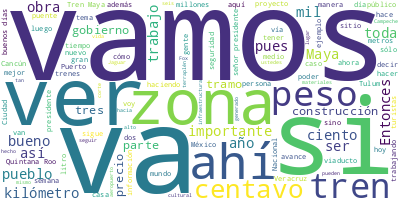

Source data for this figure (header and first rows):
Participante, Texto, Sentimiento, Palabras, Dia, Mes, Anio
PRESIDENTE ANDRES MANUEL LOPEZ OBRADOR, Buenos días. Ánimo, estamos iniciando la…, 0.0, 7, 07, 08, 2023
PRESIDENTE ANDRES MANUEL LOPEZ OBRADOR, Vamos a informar, vamos a tratar de ser …, 0.0, 19, 07, 08, 2023
PRESIDENTE ANDRES MANUEL LOPEZ OBRADOR, Empezamos con Ricardo Sheffield, que nos…, 0.0, 30, 07, 08, 2023
RICARDO SHEFFIELD PADILLA, Buenos días, señor presidente; buenos dí…, 0.0, 12, 07, 08, 2023
RICARDO SHEFFIELD PADILLA, Quién es quién en el precio de los combu…, 0.0, 104, 07, 08, 2023
RICARDO SHEFFIELD PADILLA, Esta semana el incentivo fiscal para pod…, 0.0, 31, 07, 08, 2023
RICARDO SHEFFIELD PADILLA, Las tres marcas más careras la semana pa…, 0.0, 26, 07, 08, 2023
RICARDO SHEFFIELD PADILLA, Viéndolo ya por regiones, quién tiene el…, 0.0, 89, 07, 08, 2023
RICARDO SHEFFIELD PADILLA, En la gasolina, Servifácil, en Centro, T…, 0.0, 42, 07, 08, 2023
RICARDO SHEFFIELD PADILLA, En el diésel, Arco tiene el precio más a…, 0.0, 49, 07, 08, 2023
RICARDO SHEFFIELD PADILLA, Atendimos 220 denuncias o quejas present…, 0.0, 55, 07, 08, 2023
RICARDO SHEFFIELD PADILLA, Y también seguimos revisando los servici…, 0.0, 16, 07, 08, 2023
RICARDO SHEFFIELD PADILLA, Vamos a ver ahora el gas LP, en donde, c…, 0.0, 95, 07, 08, 2023
RICARDO SHEFFIELD PADILLA, Realizamos 952 visitas o verificaciones.…, 0.0, 98, 07, 08, 2023
RICARDO SHEFFIELD PADILLA, Pero también hay aliados de los consumid…, 0.0, 65, 07, 08, 2023
RICARDO SHEFFIELD PADILLA, En las verificaciones, inmovilizamos un …, 0.0, 57, 07, 08, 2023
RICARDO SHEFFIELD PADILLA, Vamos a ver ahora el precio de la canast…, 0.0, 111, 07, 08, 2023
RICARDO SHEFFIELD PADILLA, En la zona centro norte, Chedraui tiene …, 0.0, 67, 07, 08, 2023
RICARDO SHEFFIELD PADILLA, En la zona norte es S-Mart, tiene el pre…, 0.0, 51, 07, 08, 2023
RICARDO SHEFFIELD PADILLA, Por último, en la zona sur sureste, en C…, 0.0, 57, 07, 08, 2023
RICARDO SHEFFIELD PADILLA, Y ya viene el regreso a clases, y aprove…, 0.0, 104, 07, 08, 2023
PREGUNTA, Como cada año, en la Profeco hicimos el …, 0.0, 40, 07, 08, 2023
PREGUNTA, ¿Sabes cómo se ponen a prueba?, 0.0, 6, 07, 08, 2023
PREGUNTA, Se colocan en este aparato para que pint…, 0.0, 90, 07, 08, 2023
PREGUNTA, La peor pluma y más cara fue Mae ya que …, 0.0, 34, 07, 08, 2023
PREGUNTA, Otra prueba de que lo más caro no siempr…, 0.0, 54, 07, 08, 2023
PREGUNTA, Cabe destacar que, de los 11 modelos ana…, 0.0, 19, 07, 08, 2023
PREGUNTA, Infórmate con la Profeco y ten un ciclo …, 0.0, 11, 07, 08, 2023
PREGUNTA, Para hacer compras razonadas conoce la c…, 0.0, 19, 07, 08, 2023
PREGUNTA, Procuraduría Federal del Consumidor., 0.0, 4, 07, 08, 2023
RICARDO SHEFFIELD PADILLA, Pueden consultar de manera gratuita, cla…, 0.0, 64, 07, 08, 2023
RICARDO SHEFFIELD PADILLA, Muchas gracias., 0.0, 2, 07, 08, 2023
JAVIER MAY RODRIGUEZ, Muy buenos días a todas, a todos. Con su…, 0.0, 12, 07, 08, 2023
JAVIER MAY RODRIGUEZ, Hoy vamos a informar sobre el tramo 5, 6…, 0.0, 29, 07, 08, 2023
JAVIER MAY RODRIGUEZ, Vamos a darle la palabra al general Vall…, 0.0, 8, 07, 08, 2023
GUSTAVO RICARDO VALLEJO SUAREZ, Con su permiso, señor presidente. Muy bu…, 0.0, 13, 07, 08, 2023
GUSTAVO RICARDO VALLEJO SUAREZ, La Secretaría de la Defensa Nacional se …, 0.0, 59, 07, 08, 2023
GUSTAVO RICARDO VALLEJO SUAREZ, Por lo que se refiere al tramo 5 norte, …, 0.0, 43, 07, 08, 2023
GUSTAVO RICARDO VALLEJO SUAREZ, Los trabajos sustantivos que estamos hac…, 0.0, 67, 07, 08, 2023
GUSTAVO RICARDO VALLEJO SUAREZ, También tenemos aquí a cargo la construc…, 0.0, 33, 07, 08, 2023
GUSTAVO RICARDO VALLEJO SUAREZ, Se lleva una importante de cadenas de su…, 0.0, 39, 07, 08, 2023
GUSTAVO RICARDO VALLEJO SUAREZ, Tenemos una fuerza de construcción de mi…, 0.0, 41, 07, 08, 2023
GUSTAVO RICARDO VALLEJO SUAREZ, Por lo que se refiere al tramo 6, este t…, 0.0, 44, 07, 08, 2023
GUSTAVO RICARDO VALLEJO SUAREZ, En este lugar tenemos los trabajos impor…, 0.0, 52, 07, 08, 2023
GUSTAVO RICARDO VALLEJO SUAREZ, Estamos construyendo puentes y viaductos…, 0.0, 24, 07, 08, 2023
GUSTAVO RICARDO VALLEJO SUAREZ, En este tramo tan sólo tenemos dos mil 3…, 0.0, 19, 07, 08, 2023
GUSTAVO RICARDO VALLEJO SUAREZ, Y hemos generado más de 13 mil empleos, …, 0.0, 17, 07, 08, 2023
GUSTAVO RICARDO VALLEJO SUAREZ, En lo que se refiere al tramo 7, este tr…, 0.0, 72, 07, 08, 2023
GUSTAVO RICARDO VALLEJO SUAREZ, También, estamos construyendo en este lu…, 0.0, 36, 07, 08, 2023
GUSTAVO RICARDO VALLEJO SUAREZ, Tenemos una fuerza de trabajo de tres mi…, 0.0, 18, 07, 08, 2023
GUSTAVO RICARDO VALLEJO SUAREZ, Y los empleos, se han generado aquí, 15 …, 0.0, 20, 07, 08, 2023
GUSTAVO RICARDO VALLEJO SUAREZ, Ahora, adicionalmente a este esfuerzo, l…, 0.0, 81, 07, 08, 2023
GUSTAVO RICARDO VALLEJO SUAREZ, Se han generado a la fecha más de 12 mil…, 0.0, 58, 07, 08, 2023
GUSTAVO RICARDO VALLEJO SUAREZ, Se está llevando a cabo trabajos de nive…, 0.0, 41, 07, 08, 2023
GUSTAVO RICARDO VALLEJO SUAREZ, Continuamos con el montaje de estructura…, 0.0, 15, 07, 08, 2023
GUSTAVO RICARDO VALLEJO SUAREZ, Estamos terminando de construir el fuste…, 0.0, 20, 07, 08, 2023
GUSTAVO RICARDO VALLEJO SUAREZ, Estamos instalando las ayudas de navegac…, 0.0, 37, 07, 08, 2023
GUSTAVO RICARDO VALLEJO SUAREZ, Tenemos una fuerza de 850 unidades de ma…, 0.0, 11, 07, 08, 2023
GUSTAVO RICARDO VALLEJO SUAREZ, Y se han generado más de 12 mil 200 empl…, 0.0, 18, 07, 08, 2023
GUSTAVO RICARDO VALLEJO SUAREZ, La Secretaría de la Defensa Nacional rat…, 0.0, 79, 07, 08, 2023
... 390 more rows
